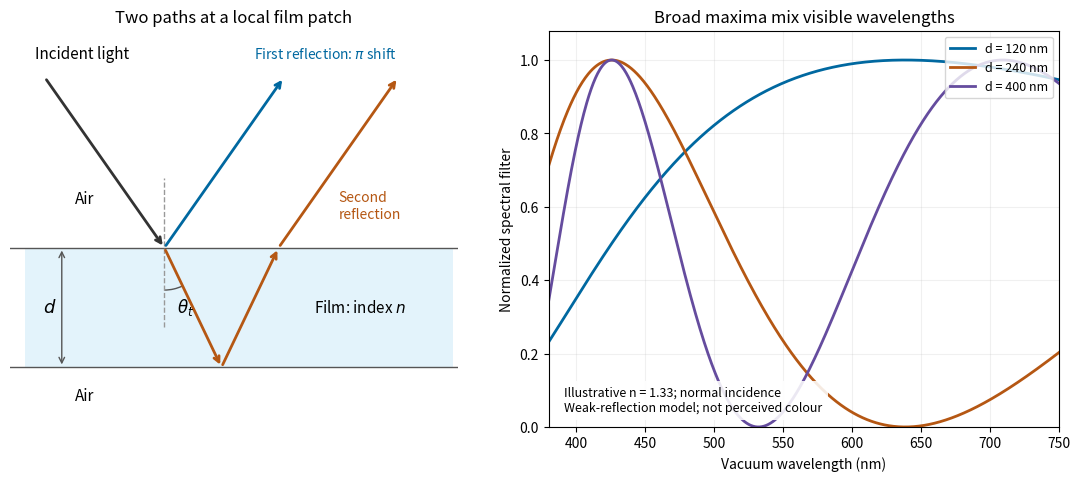

Reproduce this figure in Python. (Note: this script raises an exception after producing the figure.)
"""Original thin-film paths and spectral filters; tested with Python 3.14.

Uses the NumPy and Matplotlib versions declared in the root pyproject.toml.
Writes its PNG basename in the current working directory.
"""

from pathlib import Path

import matplotlib

matplotlib.use("Agg")
import matplotlib.pyplot as plt
from matplotlib.patches import Arc, Rectangle
import numpy as np


def ray(ax, start, end, color, width=2):
    ax.annotate("", xy=end, xytext=start,
                arrowprops={"arrowstyle": "->", "color": color, "lw": width})


def main():
    fig, (ax, spectral) = plt.subplots(1, 2, figsize=(11, 4.7), layout="constrained")
    fig.patch.set_facecolor("white")
    ax.add_patch(Rectangle((-1.4, -1.2), 4.3, 1.2, facecolor="#e3f3fb", edgecolor="none"))
    ax.axhline(0, color="#555555", lw=1)
    ax.axhline(-1.2, color="#555555", lw=1)
    dx = 1.2 * np.tan(np.arcsin(np.sin(np.deg2rad(35)) / 1.33))
    ray(ax, (-1.2, 1.71), (0, 0), "#333333")
    ray(ax, (0, 0), (1.2, 1.71), "#0068a0")
    ray(ax, (0, 0), (dx, -1.2), "#b55713")
    ray(ax, (dx, -1.2), (2 * dx, 0), "#b55713")
    ray(ax, (2 * dx, 0), (2 * dx + 1.2, 1.71), "#b55713")
    ax.plot([0, 0], [-0.8, 0.7], "--", color="#999999", lw=1)
    ax.add_patch(Arc((0, 0), 0.85, 0.85, theta1=270, theta2=295.5, color="#555555"))
    ax.text(0.13, -0.65, r"$\theta_t$", fontsize=12)
    ax.annotate("", xy=(-1.03, 0), xytext=(-1.03, -1.2),
                arrowprops={"arrowstyle": "<->", "color": "#555555"})
    ax.text(-1.22, -0.65, r"$d$", fontsize=13)
    ax.text(-1.3, 1.9, "Incident light", fontsize=11)
    ax.text(0.9, 1.9, r"First reflection: $\pi$ shift", fontsize=10, color="#0068a0")
    ax.text(1.75, 0.3, "Second\nreflection", fontsize=10, color="#b55713")
    ax.text(1.5, -0.65, r"Film: index $n$", fontsize=11)
    ax.text(-0.9, -1.53, "Air", fontsize=11)
    ax.text(-0.9, 0.45, "Air", fontsize=11)
    ax.set(xlim=(-1.55, 2.95), ylim=(-1.8, 2.18), title="Two paths at a local film patch")
    ax.set_aspect("equal")
    ax.axis("off")

    wavelength = np.linspace(380, 750, 700)
    for d, color in [(120, "#0068a0"), (240, "#b55713"), (400, "#654c9e")]:
        filt = np.sin(2 * np.pi * 1.33 * d / wavelength) ** 2
        spectral.plot(wavelength, filt, label=f"d = {d} nm", color=color, lw=2)
    spectral.set(xlabel="Vacuum wavelength (nm)", ylabel="Normalized spectral filter",
                 ylim=(0, 1.08), xlim=(380, 750), title="Broad maxima mix visible wavelengths")
    spectral.text(0.03, 0.04, "Illustrative n = 1.33; normal incidence\nWeak-reflection model; not perceived colour",
                  transform=spectral.transAxes, fontsize=9,
                  bbox={"facecolor": "white", "edgecolor": "none", "alpha": 0.88})
    spectral.legend(loc="upper right", fontsize=9)
    spectral.grid(alpha=0.18)
    fig.savefig(Path(__file__).with_suffix(".png").name, dpi=150, facecolor="white", transparent=False)
    plt.close(fig)


if __name__ == "__main__":
    main()
